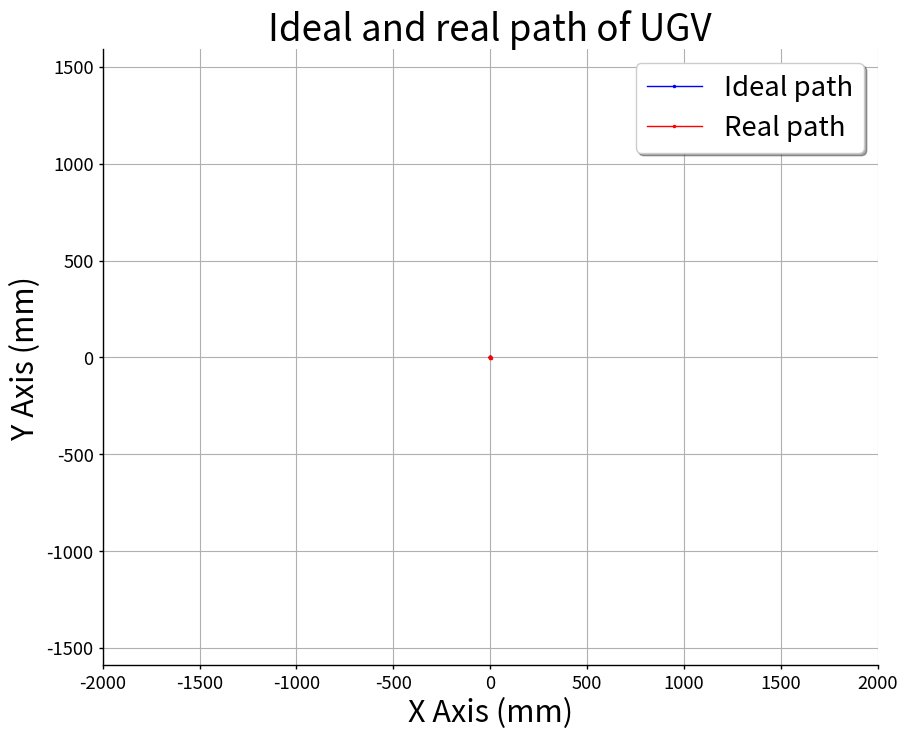

Source code (Python): (Note: this script raises an exception after producing the figure.)
#!/usr/bin/env python
"""This module provides utilities for easily drawing plots.

It has 3 functions:

* *format_plotting*: sets the configuration parameters of the plots, in
  order to use a common format for all the plots.
* *path_plot*: draws 2 plots in the same graph, representing the ideal
  path of an UGV and the real route it follows. The X and Y axes
  represent the 2-D coordinates of the working real space.
* *times_plot*: Draws the time delays during execution. It is intended
  to draw 2 plots, one representing the communication delays with the
  slave, and the other representing the waiting times for other modules
  of the project to give required updates of the speed values.
"""
# Standard libraries
import os
# Third party libraries
import matplotlib.pyplot as plt
import numpy as np


def format_plotting():
    plt.rcParams['figure.figsize'] = (10, 8)
    plt.rcParams['font.size'] = 22
    #    plt.rcParams['font.family'] = 'Times New Roman'
    plt.rcParams['axes.labelsize'] = plt.rcParams['font.size']
    plt.rcParams['axes.titlesize'] = 1.2 * plt.rcParams['font.size']
    plt.rcParams['legend.fontsize'] = 0.9 * plt.rcParams['font.size']
    plt.rcParams['xtick.labelsize'] = 0.6 * plt.rcParams['font.size']
    plt.rcParams['ytick.labelsize'] = 0.6 * plt.rcParams['font.size']
    plt.rcParams['savefig.dpi'] = 1000
    plt.rcParams['savefig.format'] = 'eps'
    plt.rcParams['xtick.major.size'] = 3
    plt.rcParams['xtick.minor.size'] = 3
    plt.rcParams['xtick.major.width'] = 1
    plt.rcParams['xtick.minor.width'] = 1
    plt.rcParams['ytick.major.size'] = 3
    plt.rcParams['ytick.minor.size'] = 3
    plt.rcParams['ytick.major.width'] = 1
    plt.rcParams['ytick.minor.width'] = 1
    plt.rcParams['legend.frameon'] = True
    plt.rcParams['legend.loc'] = 'upper right'
    plt.rcParams['axes.linewidth'] = 1
    plt.rcParams['lines.linewidth'] = 1
    plt.rcParams['lines.markersize'] = 3

    plt.gca().spines['right'].set_color('none')
    plt.gca().spines['top'].set_color('none')
    plt.gca().xaxis.set_ticks_position('bottom')
    plt.gca().yaxis.set_ticks_position('left')
    return


def path_plot(input_path, real_route):
    """Draw on a figure the ideal and real paths."""
    x1, y1 = input_path[:,0], input_path[:,1]
    # If there is only one point in the array, an IndexError will be raised.
    try:
        x2, y2 = real_route[:,0], real_route[:,1]
    except IndexError:
        x2, y2 = real_route[0], real_route[1]
    # Draws the figure
    format_plotting()
    ax = plt.subplot(111)
    # Plotting of the 2 lines, with 'point' markers and blue and red colours
    ax.plot(x1, y1, 'b.-', label='Ideal path')
    ax.plot(x2, y2, 'r.-', label='Real path')
    ax.grid()
    ax.axis('equal')
    ax.set_xlim([-2000, 2000])
    ax.set_ylim([-2000, 2000])
    ax.set_xlabel('X Axis (mm)')
    ax.set_ylabel('Y Axis (mm)')
    plt.title('Ideal and real path of UGV')
    plt.legend(shadow=True)
    script_path = os.path.dirname(os.path.realpath(__file__))
    plt.savefig('{}/tmp/path_plot.eps'.format(script_path), bbox_inches='tight')
    plt.show()
    return


def times_plot(comm_times, wait_times):
    """Draw the history of communication times with the XBee modules.

    The input are 2 lists with the process times history.
    The plot data is a 2xN array, where N is the number of requests sent
    to the XBee module through serial port.
    The first element of each pair is the sending number and the second
    element is the time it took to receive back the acknowledge message.
    """
    comm_numbers = np.arange(len(comm_times))
    comm_data = np.array([comm_numbers, comm_times]).transpose()
    x1, y1 = comm_data[:,0], comm_data[:,1]
    # The first value of wait_times is ignored as it is the time for setting up.
    wait_numbers = np.arange(len(wait_times[1:]))
    wait_data = np.array([wait_numbers, wait_times[1:]]).transpose()
    # If there is only one point in the array, an IndexError will be raised.
    try:
        x2, y2 = wait_data[:,0], wait_data[:,1]
    except IndexError:
        x2, y2 = wait_data[0], wait_data[1]
    format_plotting()
    #    fig = plt.figure()
    ax = plt.subplot(111)
    ax.plot(x1, y1, 'bo-', label='Communication times')
    ax.plot(x2, y2, 'ro-', label='Waiting times')
    ax.grid()
    ax.set_xlim(left=0)
    ax.set_ylim(bottom=0)
    ax.set_xlabel('Communication number')
    ax.set_ylabel('Time (s)')
    plt.title('Communication times with the XBee modules')
    plt.legend(shadow=True)
    script_path = os.path.dirname(os.path.realpath(__file__))

    plt.savefig('{}/tmp/times_plot.eps'.format(script_path),
                bbox_inches='tight')
    plt.show()
    return


def main():
    test_path = np.array(
            [[0.0, 0.0],
             [0.1, 0.1],
             [0.1, 0.2],
             [0.1, 0.3],
             [0.2, 0.5],
             [0.4, 0.6]])
    test_route = np.array(
            [[0.0, 0.0],
             [0.0, -0.1],
             [0.1, 0.0],
             [0.4, 0.5],
             [0.5, 0.6],
             [0.8, 0.7],
             [1.0, 0.0],
             [0.7, -0.6],
             [2.0, -1.6]])
    path_plot(test_path, test_route)
    return


if __name__ == '__main__':
    main()
